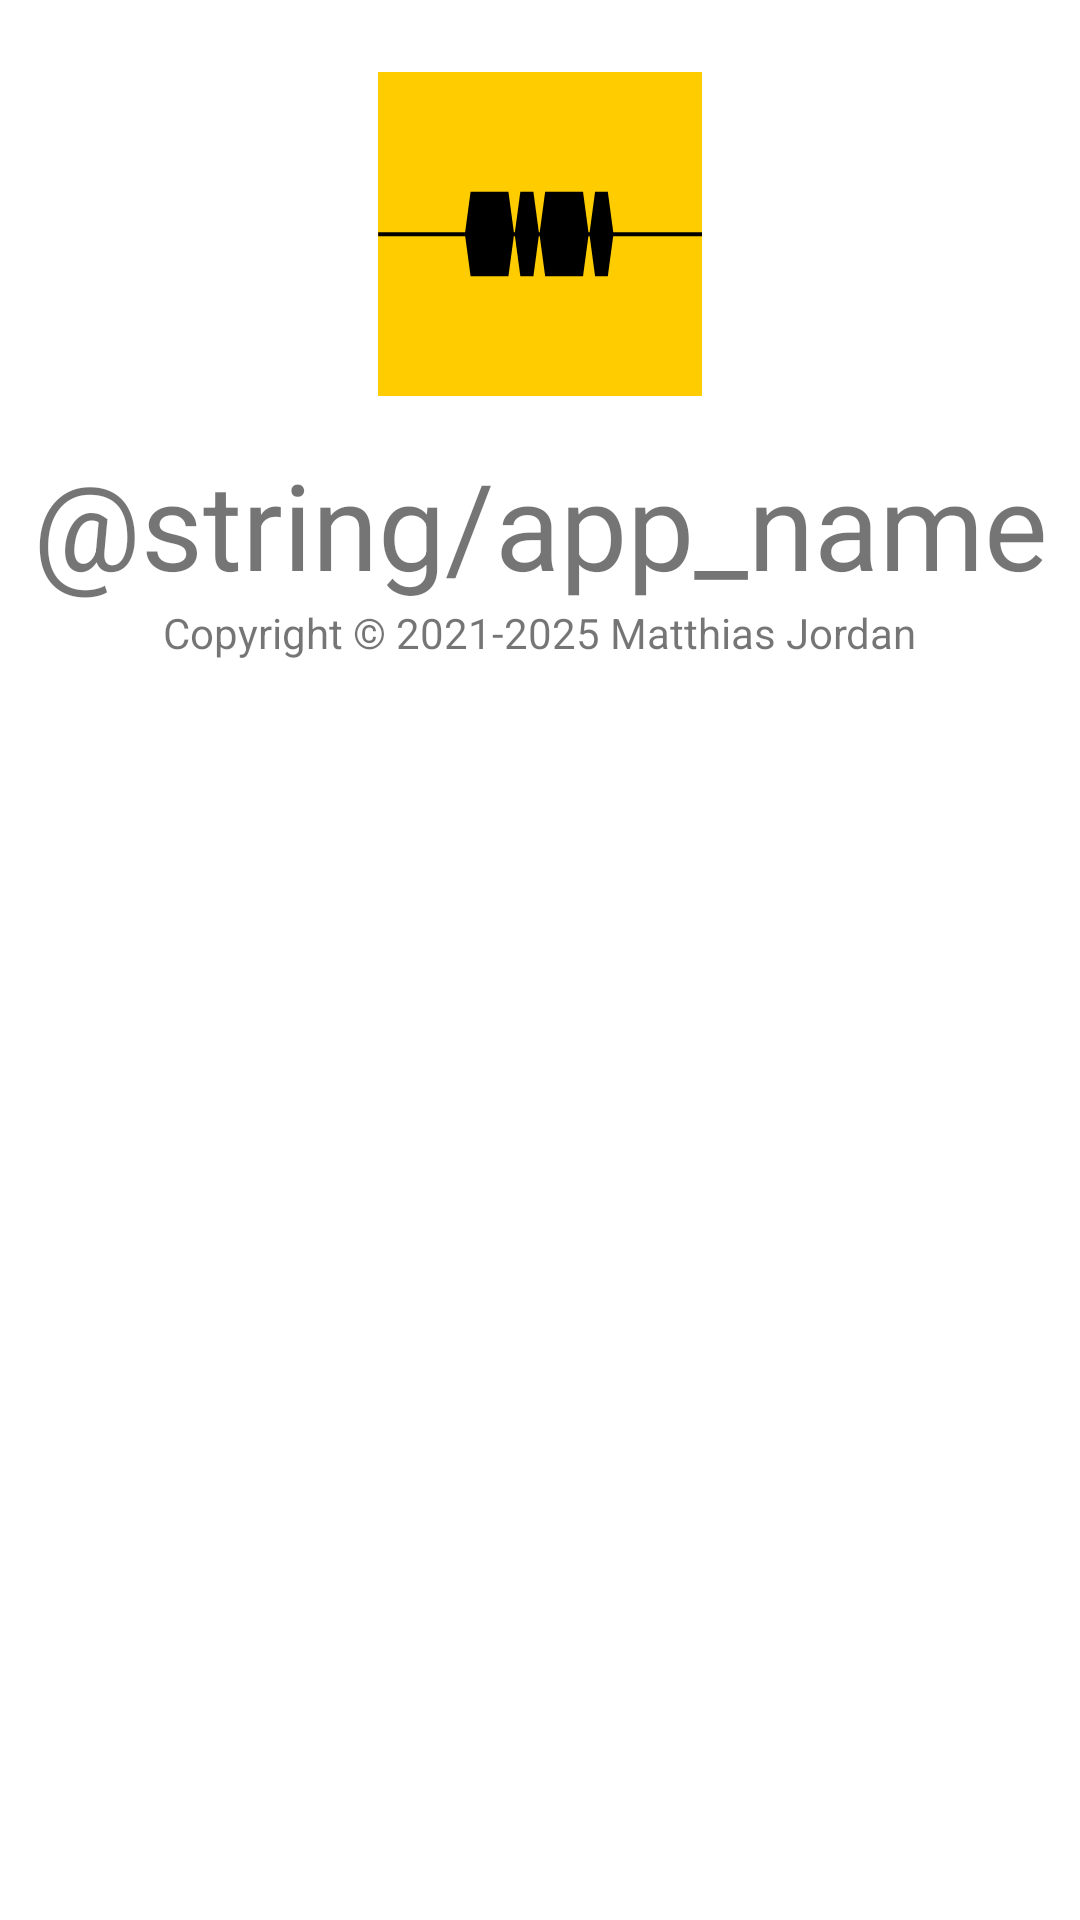

Here is an Android app screen rendered from its layout file. Give the layout XML and the strings, colors and styles it references.
<!-- AndroidManifest.xml: application theme Theme.Dahdidahdit -->
<!-- res/layout/activity_main.xml -->
<?xml version="1.0" encoding="utf-8"?>
<androidx.drawerlayout.widget.DrawerLayout xmlns:android="http://schemas.android.com/apk/res/android"
    xmlns:app="http://schemas.android.com/apk/res-auto"
    xmlns:tools="http://schemas.android.com/tools"
    android:id="@+id/drawer_layout"
    android:layout_width="match_parent"
    android:layout_height="match_parent"
    >

    
    <androidx.constraintlayout.widget.ConstraintLayout
        android:layout_width="match_parent"
        android:layout_height="match_parent"
        tools:context=".copytrainer.CopyTrainerActivity"
        android:name="androidx.navigation.fragment.NavHostFragment"
        android:id="@+id/nav_host_fragment"
        >

        <TextView
            android:id="@+id/textHeader"
            android:layout_width="wrap_content"
            android:layout_height="wrap_content"
            android:layout_marginTop="16dp"
            android:ellipsize="end"
            android:maxLines="2"
            android:scrollHorizontally="true"
            android:text="@string/app_name"
            android:textSize="40sp"
            app:layout_constraintEnd_toEndOf="parent"
            app:layout_constraintStart_toStartOf="parent"
            app:layout_constraintTop_toBottomOf="@+id/imageView3" />

        <ImageView
            android:id="@+id/imageView2"
            android:layout_width="wrap_content"
            android:layout_height="wrap_content"
            android:layout_marginTop="24dp"
            app:layout_constraintEnd_toEndOf="parent"
            app:layout_constraintStart_toStartOf="parent"
            app:layout_constraintTop_toTopOf="parent"
            app:srcCompat="@drawable/ic_launcher_foreground"
            android:contentDescription="@string/app_name" />

        <ImageView
            android:id="@+id/imageView3"
            android:layout_width="wrap_content"
            android:layout_height="wrap_content"
            android:layout_marginTop="24dp"
            android:translationZ="-99dp"
            app:layout_constraintEnd_toEndOf="parent"
            app:layout_constraintStart_toStartOf="parent"
            app:layout_constraintTop_toTopOf="parent"
            app:srcCompat="@drawable/ic_launcher_background"
            android:contentDescription="@string/app_name" />

        <TextView
            android:id="@+id/textView"
            android:layout_width="wrap_content"
            android:layout_height="wrap_content"
            android:text="@string/copyright_line"
            app:layout_constraintEnd_toEndOf="parent"
            app:layout_constraintStart_toStartOf="parent"
            app:layout_constraintTop_toBottomOf="@+id/textHeader" />

    </androidx.constraintlayout.widget.ConstraintLayout>

    <include layout="@layout/navigation_view"/>

</androidx.drawerlayout.widget.DrawerLayout>
<!-- res/layout/navigation_view.xml (included above) -->
<?xml version="1.0" encoding="utf-8"?>
<com.google.android.material.navigation.NavigationView
    xmlns:android="http://schemas.android.com/apk/res/android"
    xmlns:app="http://schemas.android.com/apk/res-auto"

    android:id="@+id/nav_view"
    android:layout_width="wrap_content"
    android:layout_height="match_parent"
    android:layout_gravity="start"
    app:menu="@menu/nav_main"
    app:headerLayout="@layout/nav_header_main"
    >


    <com.google.android.material.navigation.NavigationView
        android:id="@+id/nav_view_bottom"
        android:layout_width="match_parent"
        android:layout_height="wrap_content"
        android:layout_gravity="bottom"
        android:background="#0000"
        app:elevation="0dp"
        app:menu="@menu/nav_bottom"
        />
</com.google.android.material.navigation.NavigationView>
<!-- res/layout/nav_header_main.xml (included above) -->
<?xml version="1.0" encoding="utf-8"?>
<LinearLayout xmlns:android="http://schemas.android.com/apk/res/android"
    android:layout_width="match_parent"
    android:layout_height="wrap_content"
    android:background="@drawable/ic_launcher_background"
    android:gravity="bottom"
    android:orientation="vertical"
    android:paddingLeft="0dp"
    android:paddingTop="0dp"
    android:paddingRight="0dp"
    android:paddingBottom="5dp"
    android:theme="@style/ThemeOverlay.AppCompat.Dark">

    <ImageView
        android:id="@+id/imageView"
        android:layout_width="wrap_content"
        android:layout_height="wrap_content"
        android:paddingTop="0dp"
        android:src="@drawable/ic_icon3_small_padding"
        android:contentDescription="@string/app_name" />

    <TextView
        android:layout_width="match_parent"
        android:layout_height="wrap_content"
        android:paddingTop="0dp"
        android:paddingLeft="5dp"
        android:text="@string/app_name"
        android:textAppearance="@style/TextAppearance.AppCompat.Body1" />

</LinearLayout>
<!-- resources referenced by this layout -->
<resources>
  <string name="copyright_line" translatable="false">Copyright © 2021-2025 Matthias Jordan</string>
  <color name="theme_primary">#FFffcc00</color>
  <color name="theme_primary_darker">#FFffaa00</color>
  <color name="theme_primary_TextColor">#ff000000</color>
  <color name="theme_secondary">#ffd9ad00</color>
  <color name="theme_secondary_darker">#ffd99100</color>
  <color name="theme_secondary_TextColor">#ff000000</color>
  <color name="theme_error_TextColor">#ffb70000</color>
  <style name="TextInputLayoutStyle" parent="Widget.Design.TextInputLayout">
          
          <item name="hintTextAppearance">@style/TextInputEditTextStyle.hint</item> 
          <item name="android:textColorHint">@color/theme_primary_darker</item> 
  
          <item name="placeholderTextAppearance">@style/TextInputEditTextStyle.placeholder</item> 
           
  
           
           
           
  
          <item name="android:background">?attr/inputBoxBackgroundColor</item> 
  
           
           
      </style>
  <style name="TextInputEditTextStyle" parent="Widget.AppCompat.EditText">
           
          <item name="android:editTextBackground">@color/theme_blink1</item> 
          <item name="editTextBackground">@color/theme_blink1</item> 
      </style>
  <color name="theme_bright_gray">#fff5f5f5</color>
  <style name="TextAppearance.MyTheme.Headline1" parent="TextAppearance.MaterialComponents.Headline2">
          <item name="android:textAlignment">center</item>
          <item name="android:gravity">center</item>
          <item name="android:maxLines">2</item>
          <item name="android:ellipsize">end</item>
      </style>
  <style name="TextAppearance.MyTheme.Headline2" parent="TextAppearance.MaterialComponents.Headline3">
          
      </style>
  <style name="TextAppearance.MyTheme.Headline3" parent="TextAppearance.MaterialComponents.Headline4">
          
      </style>
  <style name="TextAppearance.MyTheme.Headline4" parent="TextAppearance.MaterialComponents.Headline5">
          
      </style>
  <style name="TextAppearance.MyTheme.Headline5" parent="TextAppearance.MaterialComponents.Headline6">
          
      </style>
  <style name="TextAppearance.MyTheme.Headline6" parent="TextAppearance.MaterialComponents.Headline6">
          
      </style>
  <style name="TextAppearance.MyTheme.Subtitle1" parent="TextAppearance.MaterialComponents.Subtitle1">
          
      </style>
  <style name="TextAppearance.MyTheme.Subtitle2" parent="TextAppearance.MaterialComponents.Subtitle2">
          
      </style>
  <style name="TextAppearance.MyTheme.Body1" parent="TextAppearance.MaterialComponents.Body1">
          
      </style>
  <style name="TextAppearance.MyTheme.Body2" parent="TextAppearance.MaterialComponents.Body2">
          
      </style>
  <style name="TextAppearance.MyTheme.Button" parent="TextAppearance.MaterialComponents.Button">
          
      </style>
  <style name="TextAppearance.MyTheme.Caption" parent="TextAppearance.MaterialComponents.Caption">
          
      </style>
  <style name="TextAppearance.MyTheme.Overline" parent="TextAppearance.MaterialComponents.Overline">
          
      </style>
  <style name="TextInputEditTextStyle.hint">
          <item name="android:textSize">14sp</item>
          <item name="android:textColor">@color/theme_primary_darkest</item>
      </style>
  <style name="TextInputEditTextStyle.placeholder">
          <item name="android:textSize">18sp</item>
          <item name="android:textColor">?android:textColorSecondary</item>
      </style>
  <color name="theme_blink1">#ff00ffff</color>
  <color name="theme_primary_darkest">#FFff8800</color>
</resources>
